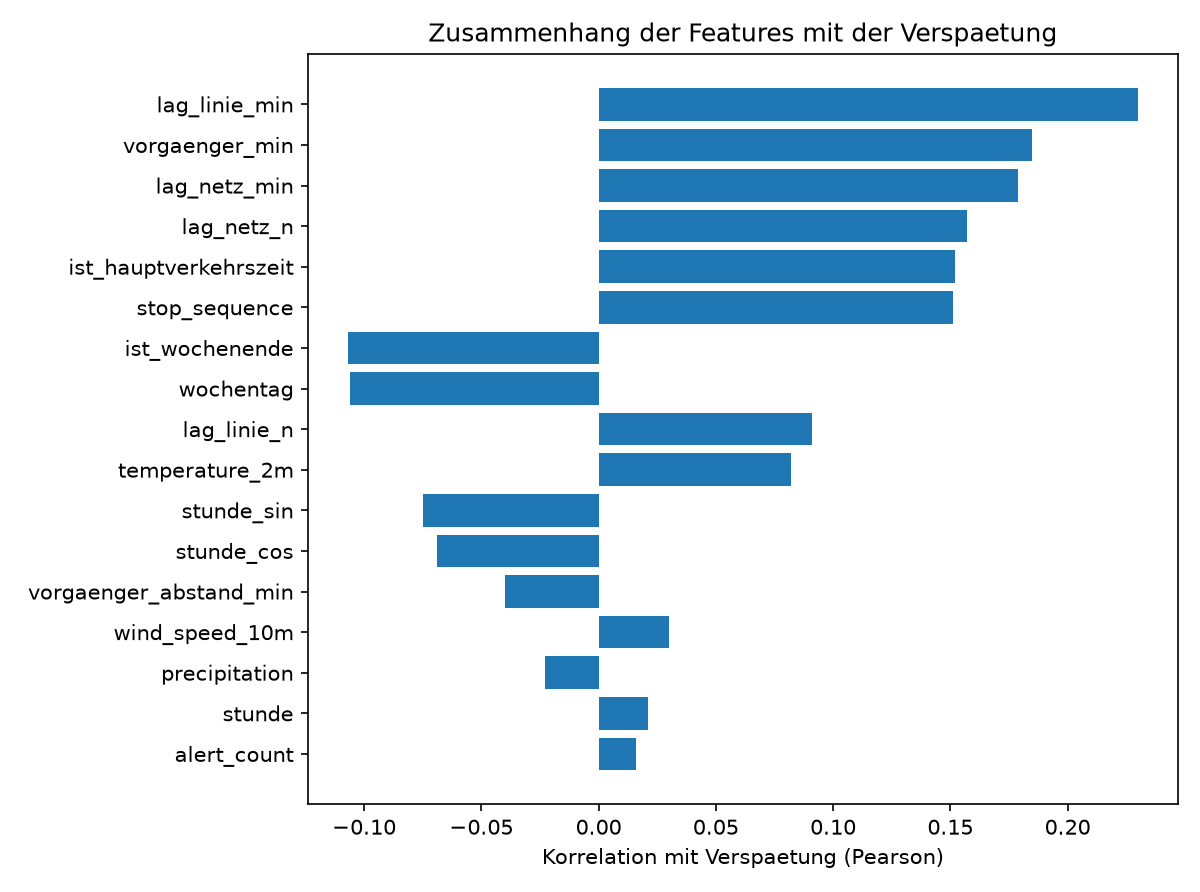

Data behind this chart, as committed beside it:
, korrelation
lag_linie_min, 0.23
vorgaenger_min, 0.185
lag_netz_min, 0.179
lag_netz_n, 0.157
ist_hauptverkehrszeit, 0.152
stop_sequence, 0.151
ist_wochenende, -0.107
wochentag, -0.106
lag_linie_n, 0.091
temperature_2m, 0.082
stunde_sin, -0.075
stunde_cos, -0.069
vorgaenger_abstand_min, -0.04
wind_speed_10m, 0.03
precipitation, -0.023
stunde, 0.021
alert_count, 0.016
